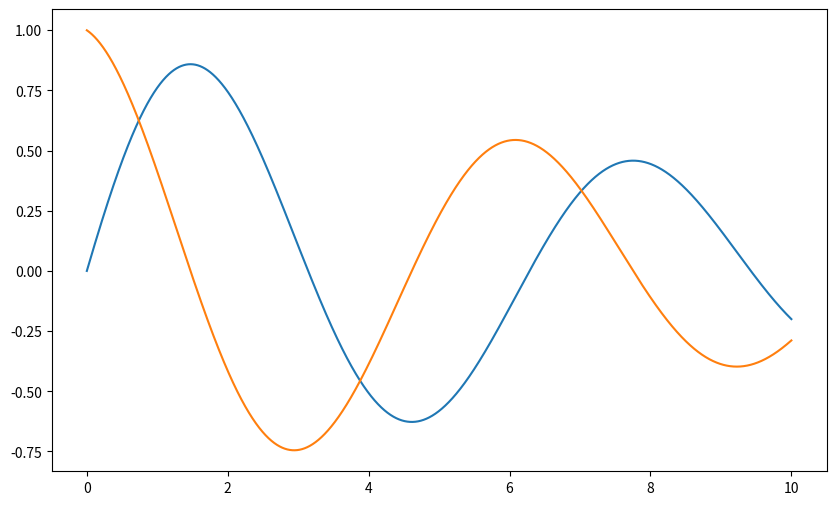

Write Python code to recreate this figure.
import matplotlib.pyplot as plt
import time, numpy, math
# fonction qui retourne le sin de la courbe 
def f(x):
    return numpy.exp(-x/10) * numpy.sin(x)
# les paramètres
a, b = 0, 10
nb_points = 10000
step = (b-a)/nb_points
# list qui stock les valeurs 
x_values, y_values = [], []

x_values = numpy.linspace(a, b, nb_points)
y_values = f(x_values)

for index_point in range(0, nb_points+1):
    numpy.append(x_values, a + index_point*step)
    numpy.append(y_values, f(a + index_point*step))

gradient = numpy.gradient(y_values, x_values)

# moyenne avec slice 
slicing = slice(3000, 7000)
print(y_values[slicing])
sum_y = sum(y_values[slicing])/len(y_values[slicing])
print(sum_y)
# ecartype
ecart_type = numpy.std(y_values[slicing])
print(ecart_type)
# Lorsque la dérivé f(x) est null




plt.figure(figsize=(10,6))
plt.plot(x_values, y_values)
plt.plot(x_values, gradient)
plt.show()